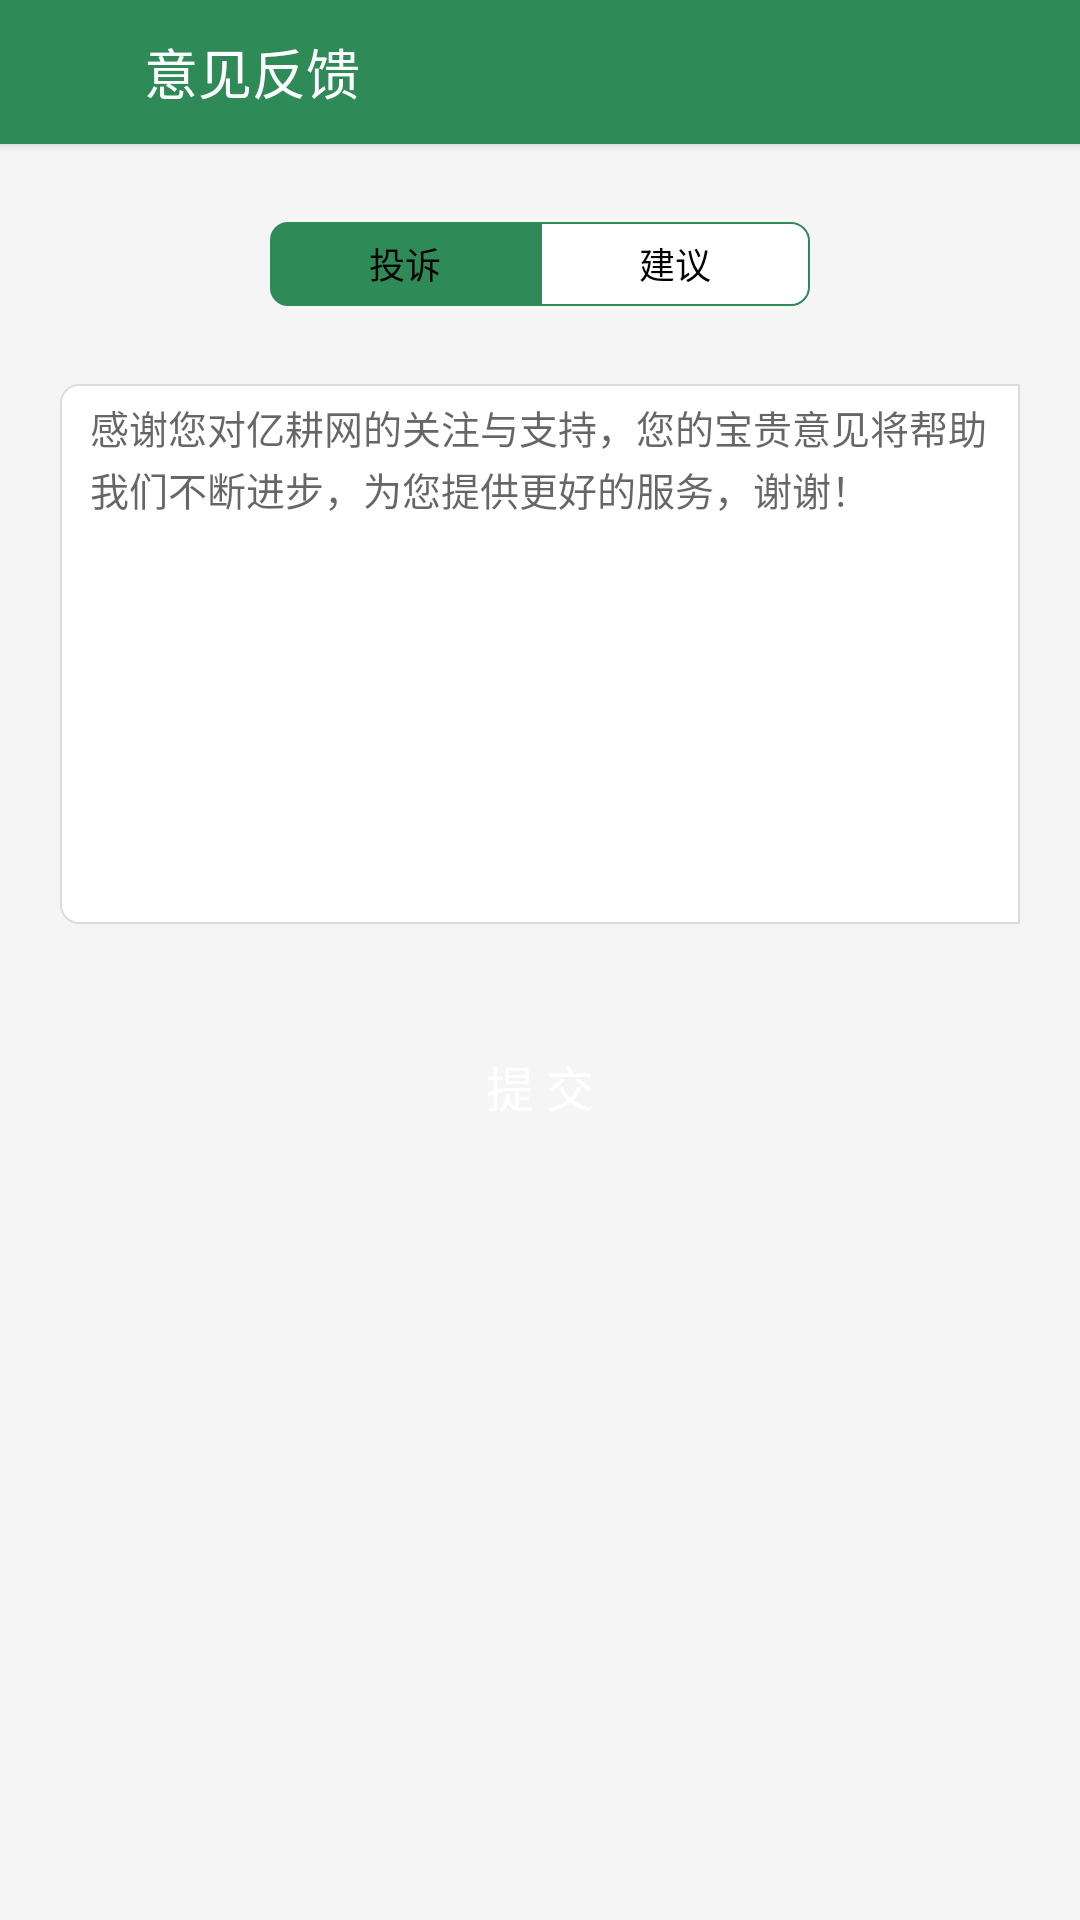

Write the Android layout XML for this screen, with the resource values it uses.
<!-- AndroidManifest.xml: application theme AppTheme -->
<!-- res/layout/activity_opinion.xml -->
<?xml version="1.0" encoding="utf-8"?>
<LinearLayout xmlns:android="http://schemas.android.com/apk/res/android"
    xmlns:app="http://schemas.android.com/apk/res-auto"
    xmlns:tools="http://schemas.android.com/tools"
    android:layout_width="match_parent"
    android:layout_height="match_parent"
    android:background="@color/viewBg"
    android:orientation="vertical"
    tools:context=".OpinionActivity">

    <RelativeLayout
        android:layout_width="match_parent"
        android:layout_height="48dp"
        android:background="@color/colorPrimary"
        android:elevation="2dp">

        <ImageButton
            android:id="@+id/back"
            android:layout_width="48dp"
            android:layout_height="48dp"
            android:background="@color/colorPrimary"
            android:src="@drawable/back_w" />

        <TextView
            android:layout_width="wrap_content"
            android:layout_height="wrap_content"
            android:layout_centerVertical="true"
            android:layout_toRightOf="@id/back"
            android:text="意见反馈"
            android:textColor="@color/white"
            android:textSize="18sp" />
    </RelativeLayout>


    <RelativeLayout
        android:layout_width="match_parent"
        android:layout_height="80dp">

        <LinearLayout
            android:layout_width="wrap_content"
            android:layout_height="wrap_content"
            android:layout_centerInParent="true"
            android:orientation="horizontal">

            <RadioGroup
                android:layout_width="wrap_content"
                android:layout_height="wrap_content"
                android:orientation="horizontal">

                <RadioButton
                    android:id="@+id/radio_b"
                    android:layout_width="90dp"
                    android:layout_height="28dp"
                    android:background="@drawable/rb_proposal_left"
                    android:button="@null"
                    android:checked="true"
                    android:gravity="center"
                    android:text="投诉"
                    android:textColor="@color/rb_txt_selector"
                    android:textSize="12sp" />

                <RadioButton
                    android:id="@+id/radio_w"
                    android:layout_width="90dp"
                    android:layout_height="28dp"
                    android:background="@drawable/rb_proposal_right"
                    android:button="@null"
                    android:gravity="center"
                    android:text="建议"
                    android:textColor="@color/rb_txt_selector"
                    android:textSize="12sp" />
            </RadioGroup>
        </LinearLayout>
    </RelativeLayout>

    <EditText
        android:id="@+id/message"
        android:layout_width="match_parent"
        android:layout_height="180dp"
        android:layout_marginLeft="20dp"
        android:layout_marginRight="20dp"
        android:background="@drawable/proposal_bg"
        android:gravity="top"
        android:hint="@string/proposal"
        android:lineSpacingExtra="2dp"
        android:paddingLeft="10dp"
        android:paddingTop="5dp"
        android:paddingRight="10dp"
        android:paddingBottom="5dp"
        android:textSize="13sp" />

    <Button
        android:id="@+id/submit"
        android:layout_width="match_parent"
        android:layout_height="48dp"
        android:layout_marginLeft="20dp"
        android:layout_marginTop="30dp"
        android:layout_marginRight="20dp"
        android:background="@drawable/btn_login_l"
        android:text="提 交"
        android:textColor="@color/white"
        android:textSize="16sp" />
</LinearLayout>
<!-- resources referenced by this layout -->
<resources>
  <color name="colorPrimary">#2E8B57</color>
  <color name="viewBg">#f5f5f5</color>
  <color name="white">#ffffff</color>
  <!-- drawable proposal_bg (drawable) -->
  <?xml version="1.0" encoding="utf-8"?>
  <shape xmlns:android="http://schemas.android.com/apk/res/android"
      android:shape="rectangle" >
  
      <solid android:color="@color/white" />
      
      <stroke android:width="0.5dp" android:color="@color/dLine"/>
      
      <corners
          android:bottomLeftRadius="6dp"
          android:topLeftRadius="6dp"/>
  
  </shape>
  <!-- drawable rb_proposal_left (drawable) -->
  <?xml version="1.0" encoding="utf-8"?>
  <selector xmlns:android="http://schemas.android.com/apk/res/android">
      <item android:drawable="@drawable/proposal_bt_left" android:state_checked="true"/>
      <item android:drawable="@drawable/proposal_bt_left_n" android:state_checked="false"/>
  </selector>
  <!-- drawable rb_proposal_right (drawable) -->
  <?xml version="1.0" encoding="utf-8"?>
  <selector xmlns:android="http://schemas.android.com/apk/res/android">
      <item android:drawable="@drawable/proposal_bt_right" android:state_checked="true"/>
      <item android:drawable="@drawable/proposal_bt_right_n" android:state_checked="false"/>
  </selector>
  <string name="proposal">感谢您对亿耕网的关注与支持，您的宝贵意见将帮助我们不断进步，为您提供更好的服务，谢谢！</string>
  <style name="AppTheme" parent="Theme.AppCompat.Light.NoActionBar">
          
          <item name="colorPrimary">@color/colorPrimary</item>
          <item name="colorPrimaryDark">@color/colorPrimaryDark</item>
          <item name="colorAccent">@color/colorAccent</item>
      </style>
  <color name="dLine">#dcdcdc</color>
  <!-- drawable proposal_bt_left (drawable) -->
  <?xml version="1.0" encoding="utf-8"?>
  <shape xmlns:android="http://schemas.android.com/apk/res/android"
      android:shape="rectangle" >
  
      <solid android:color="@color/colorPrimary" />
      
      
      
      <corners
          android:bottomLeftRadius="6dp"
          android:topLeftRadius="6dp"/>
  
  </shape>
  <!-- drawable proposal_bt_left_n (drawable) -->
  <?xml version="1.0" encoding="utf-8"?>
  <shape xmlns:android="http://schemas.android.com/apk/res/android"
      android:shape="rectangle" >
  
      <solid android:color="@color/white" />
      
      <stroke android:width="0.5dp" android:color="@color/colorPrimary"/>
      
      <corners
          android:topLeftRadius="6dp"
          android:bottomLeftRadius="6dp"/>
  
  </shape>
  <!-- drawable proposal_bt_right (drawable) -->
  <?xml version="1.0" encoding="utf-8"?>
  <shape xmlns:android="http://schemas.android.com/apk/res/android"
      android:shape="rectangle" >
  
      <solid android:color="@color/colorPrimary" />
      
      
      
      <corners
          android:bottomRightRadius="6dp"
          android:topRightRadius="6dp"/>
  
  </shape>
  <!-- drawable proposal_bt_right_n (drawable) -->
  <?xml version="1.0" encoding="utf-8"?>
  <shape xmlns:android="http://schemas.android.com/apk/res/android"
      android:shape="rectangle" >
  
      <solid android:color="@color/white" />
      
      <stroke android:width="0.5dp" android:color="@color/colorPrimary"/>
      
      <corners
          android:topRightRadius="6dp"
          android:bottomRightRadius="6dp"/>
  
  </shape>
  <color name="colorPrimaryDark">#2E8B57</color>
  <color name="colorAccent">#2E8B57</color>
</resources>
